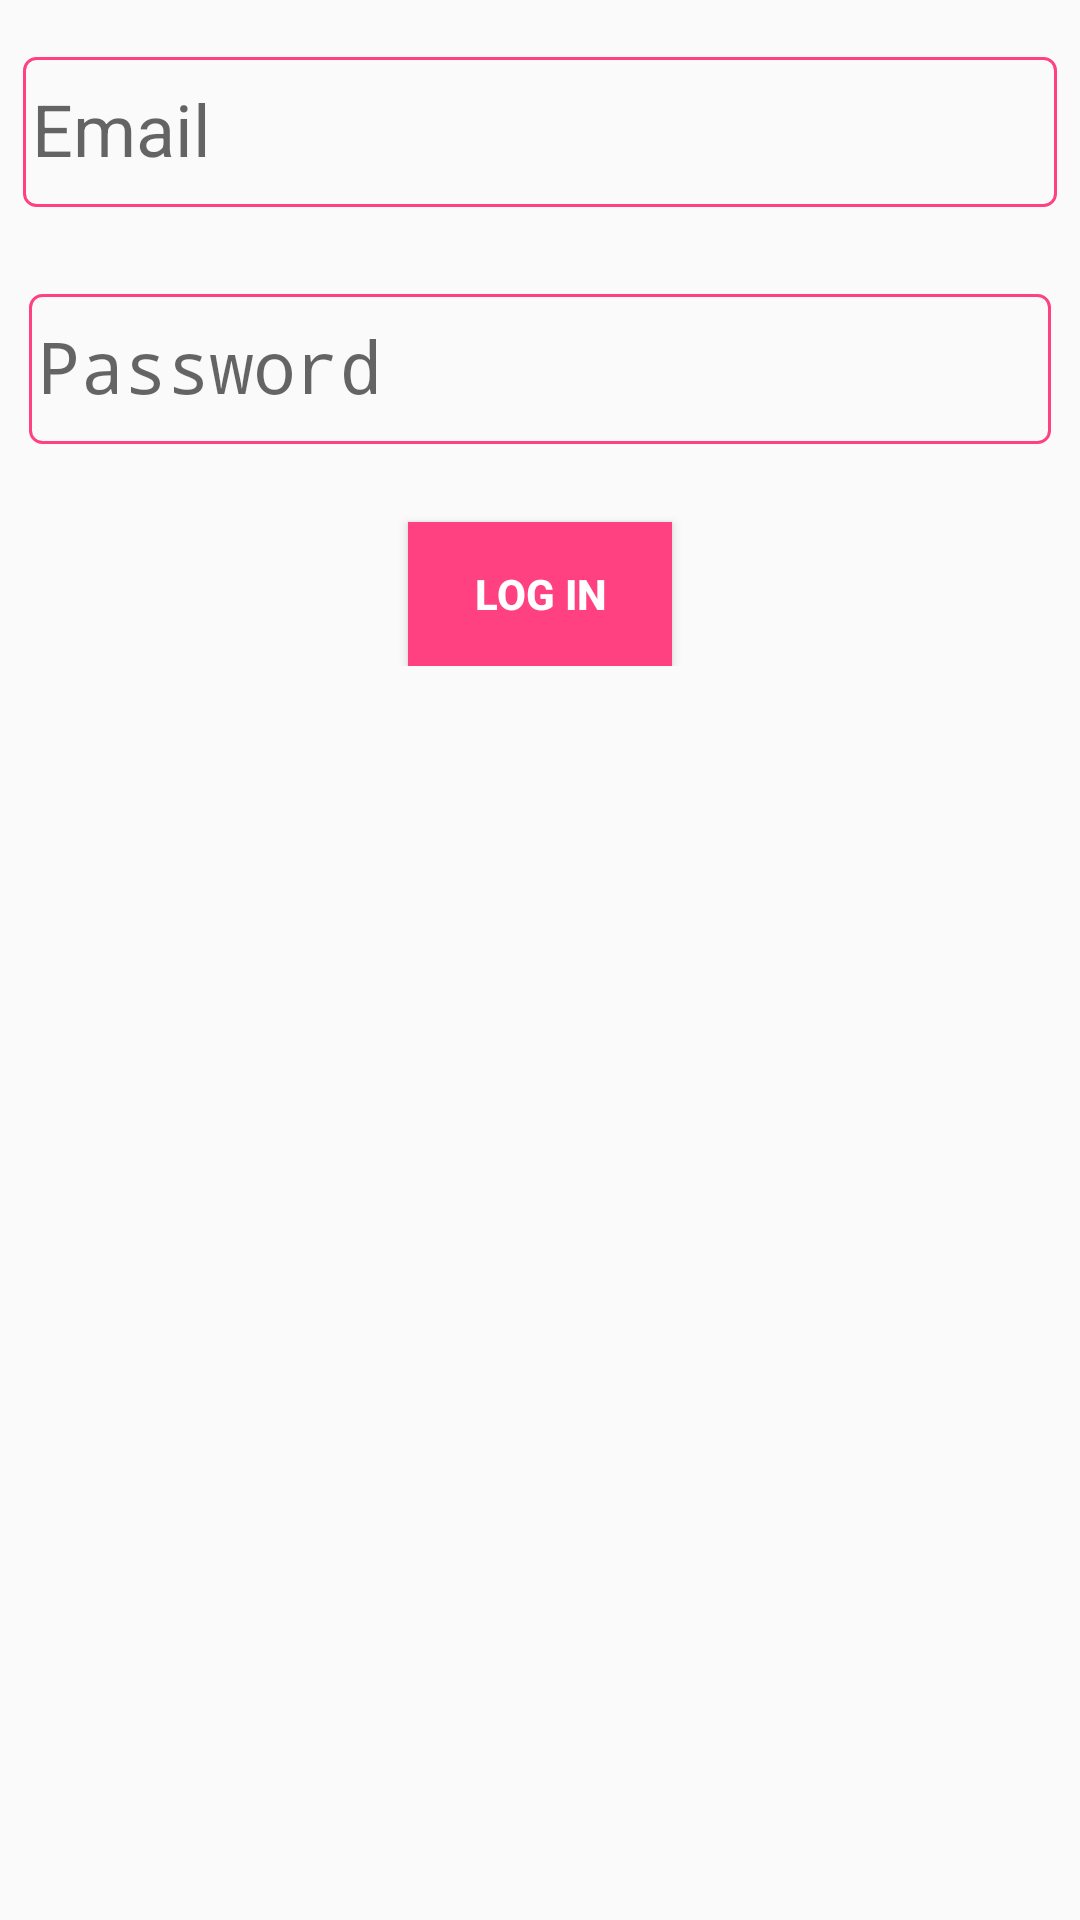

Android layout source for this screen:
<!-- AndroidManifest.xml: application theme AppTheme -->
<!-- res/layout/activity_login.xml -->
<LinearLayout xmlns:android="http://schemas.android.com/apk/res/android"
              xmlns:tools="http://schemas.android.com/tools"
              android:layout_width="match_parent"
              android:layout_height="match_parent"
              android:gravity="center_horizontal"
              android:orientation="vertical"
              android:paddingBottom="@dimen/activity_vertical_margin"
              android:paddingLeft="@dimen/activity_horizontal_margin"
              android:paddingRight="@dimen/activity_horizontal_margin"
              android:paddingTop="@dimen/activity_vertical_margin"
              tools:context="delta.nitt.com.censusx.LoginActivity">

    
    <ProgressBar
        android:id="@+id/login_progress"
        style="?android:attr/progressBarStyleLarge"
        android:layout_width="wrap_content"
        android:layout_height="wrap_content"
        android:layout_marginBottom="8dp"
        android:visibility="gone"/>

    <ScrollView
        android:id="@+id/login_form"
        android:layout_width="match_parent"
        android:layout_height="match_parent">

        <LinearLayout
            android:id="@+id/email_login_form"
            android:layout_width="match_parent"
            android:layout_height="wrap_content"
            android:orientation="vertical">

            <android.support.design.widget.TextInputLayout
                android:layout_width="match_parent"
                android:layout_height="wrap_content"
                android:layout_margin="8dp">

                <AutoCompleteTextView
                    android:id="@+id/email"
                    android:layout_width="match_parent"
                    android:layout_height="50dp"
                    android:textSize="24sp"
                    android:hint="@string/prompt_email"
                    android:background="@drawable/edittext_bg"
                    android:inputType="textEmailAddress"
                    android:maxLines="1"
                    android:singleLine="true"/>

            </android.support.design.widget.TextInputLayout>

            <android.support.design.widget.TextInputLayout
                android:layout_width="match_parent"
                android:layout_height="wrap_content"
                android:layout_margin="10dp">

                <EditText
                    android:id="@+id/password"
                    android:layout_width="match_parent"
                    android:layout_height="50dp"
                    android:textSize="24sp"
                    android:background="@drawable/edittext_bg"
                    android:hint="@string/prompt_password"
                    android:imeActionId="@+id/login"
                    android:imeActionLabel="@string/action_sign_in_short"
                    android:imeOptions="actionUnspecified"
                    android:inputType="textPassword"
                    android:maxLines="1"
                    android:singleLine="true"/>

            </android.support.design.widget.TextInputLayout>

            <Button
                android:id="@+id/email_sign_in_button"
                android:layout_width="wrap_content"
                android:layout_height="wrap_content"
                android:layout_gravity="center"
                android:background="@color/colorAccent"
                android:layout_marginTop="16dp"
                android:text="@string/action_sign_in"
                android:textColor="@color/colorPureWhite"
                android:textStyle="bold"/>

        </LinearLayout>
    </ScrollView>
</LinearLayout>
<!-- resources referenced by this layout -->
<resources>
  <color name="colorAccent">#FF4081</color>
  <color name="colorPureWhite">#FFFFFF</color>
  <!-- drawable edittext_bg (drawable) -->
  <?xml version="1.0" encoding="utf-8"?>
  <shape xmlns:android="http://schemas.android.com/apk/res/android">
      
      <stroke android:color="@color/colorAccent" android:width="1dp"/>
      <corners android:radius="4dp"/>
      <padding android:bottom="3dp" android:left="3dp" android:right="3dp" android:top="3dp"/>
  </shape>
  <string name="action_sign_in">Log In</string>
  <string name="action_sign_in_short">Sign in</string>
  <string name="prompt_email">Email</string>
  <string name="prompt_password">Password</string>
  <style name="AppTheme" parent="Theme.AppCompat.Light.DarkActionBar">
          
          <item name="colorPrimary">@color/colorPrimary</item>
          <item name="colorPrimaryDark">@color/colorPrimaryDark</item>
          <item name="colorAccent">@color/colorAccent</item>
      </style>
  <color name="colorPrimary">#3F51B5</color>
  <color name="colorPrimaryDark">#303F9F</color>
</resources>
